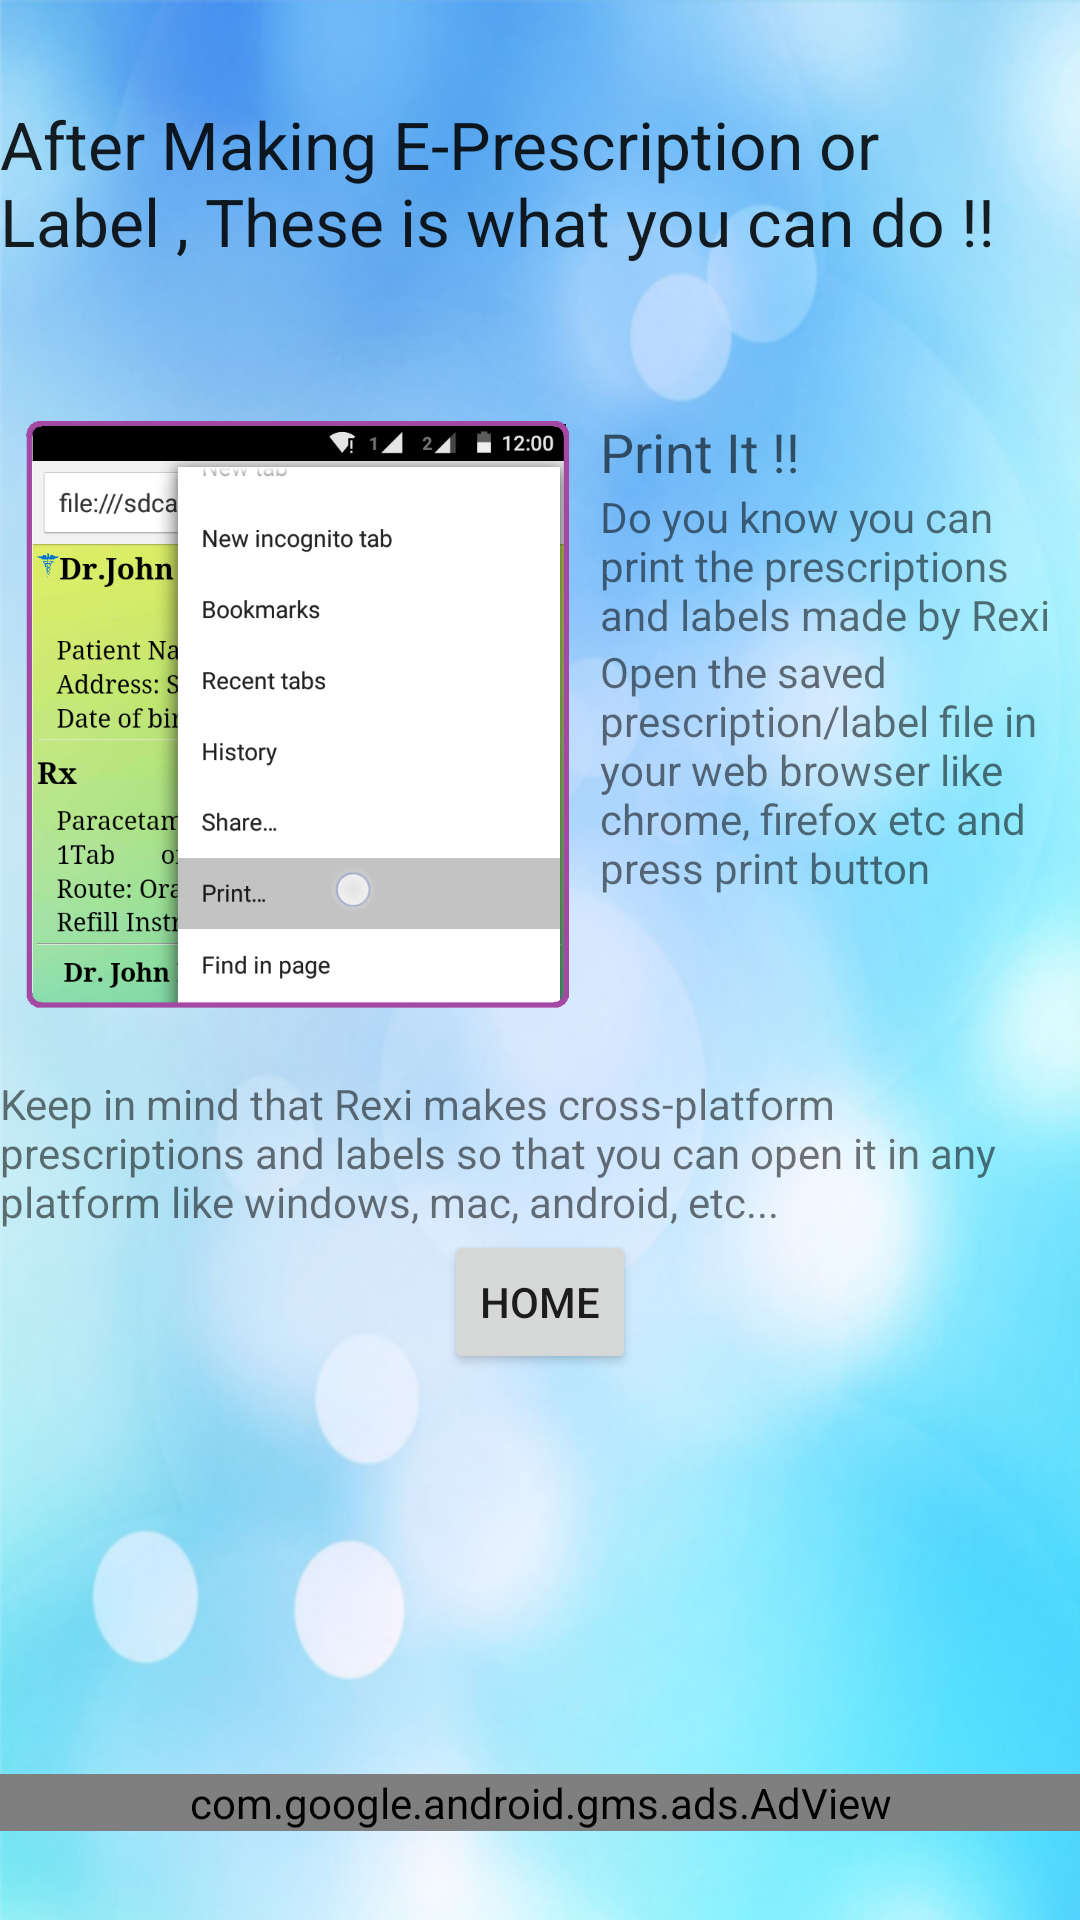

Produce the Android XML layout that renders to this screen, including the resource entries it uses.
<!-- AndroidManifest.xml: application theme AppTheme -->
<!-- res/layout/next.xml -->
<?xml version="1.0" encoding="utf-8"?>
<LinearLayout xmlns:android="http://schemas.android.com/apk/res/android"
    xmlns:ads="http://schemas.android.com/apk/res-auto"

    android:layout_width="match_parent" android:layout_height="match_parent"
    android:background="@drawable/bg2"
    android:orientation="vertical"
    android:weightSum="1">

    <Space
        android:layout_width="match_parent"
        android:layout_height="100px" />

    <ScrollView
        android:layout_width="match_parent"
        android:layout_height="wrap_content"
        android:id="@+id/scrollView7"
        android:layout_weight="0.82">

        <LinearLayout
            android:orientation="vertical"
            android:layout_width="match_parent"
            android:layout_height="match_parent">

            <TextView
                android:layout_width="wrap_content"
                android:layout_height="wrap_content"
                android:textAppearance="?android:attr/textAppearanceLarge"
                android:text="After Making E-Prescription or Label , These is what you can do !!"
                android:id="@+id/textView55"
                android:layout_gravity="center_horizontal" />

            <Space
                android:layout_width="match_parent"
                android:layout_height="50dp" />

            <LinearLayout
                android:layout_width="match_parent"
                android:layout_height="wrap_content"
                android:layout_gravity="center_horizontal">

                <ImageView
                    android:layout_width="200dp"
                    android:layout_height="200dp"
                    android:id="@+id/imageView17"
                    android:src="@drawable/print" />

                <LinearLayout
                    android:orientation="vertical"
                    android:layout_width="match_parent"
                    android:layout_height="match_parent"
                    android:weightSum="1">

                    <TextView
                        android:layout_width="wrap_content"
                        android:layout_height="wrap_content"
                        android:textAppearance="?android:attr/textAppearanceMedium"
                        android:text="Print It !!"
                        android:id="@+id/textView56" />

                    <TextView
                        android:layout_width="wrap_content"
                        android:layout_height="wrap_content"
                        android:text="Do you know you can print the prescriptions and labels made by Rexi"
                        android:id="@+id/textView57"
                        android:layout_gravity="center_vertical" />

                    <TextView
                        android:layout_width="wrap_content"
                        android:layout_height="wrap_content"
                        android:text="Open the saved prescription/label file in your web browser like chrome, firefox etc and press print button"
                        android:id="@+id/textView58" />


                </LinearLayout>
            </LinearLayout>

            <Space
                android:layout_width="match_parent"
                android:layout_height="20dp" />

            <TextView
                android:layout_width="match_parent"
                android:layout_height="match_parent"
                android:text="Keep in mind that Rexi makes cross-platform prescriptions and labels so that you can open it in any platform like windows, mac, android, etc..."
                android:id="@+id/textView59"
                android:layout_gravity="center_horizontal" />

            <Button
                style="?android:attr/buttonStyleSmall"
                android:layout_width="wrap_content"
                android:layout_height="wrap_content"
                android:text="Home"
                android:id="@+id/button12"
                android:layout_gravity="center_horizontal"
                android:onClick="home" />
        </LinearLayout>
    </ScrollView>
    <com.google.android.gms.ads.AdView
        android:id="@+id/adView"
        android:layout_width="match_parent"
        android:layout_height="wrap_content"
        android:layout_centerHorizontal="true"
        android:layout_alignParentBottom="true"
        ads:adSize="SMART_BANNER"
        ads:adUnitId="@string/banner_ad_unit_id"
        android:layout_gravity="bottom|center">
    </com.google.android.gms.ads.AdView>
</LinearLayout>
<!-- resources referenced by this layout -->
<resources>
  <!-- drawable bg2: png bitmap (drawable, 379532 bytes) -->
  <!-- drawable print: png bitmap (drawable, 132697 bytes) -->
  <string name="banner_ad_unit_id">ca-app-pub-3940256099942544/6300978111</string>
  <style name="AppTheme" parent="Theme.AppCompat.Light">
          
          <item name="android:statusBarColor">#FF5183BE</item>
          <item name="android:navigationBarColor">#FF4FD6FC</item>
      </style>
</resources>
